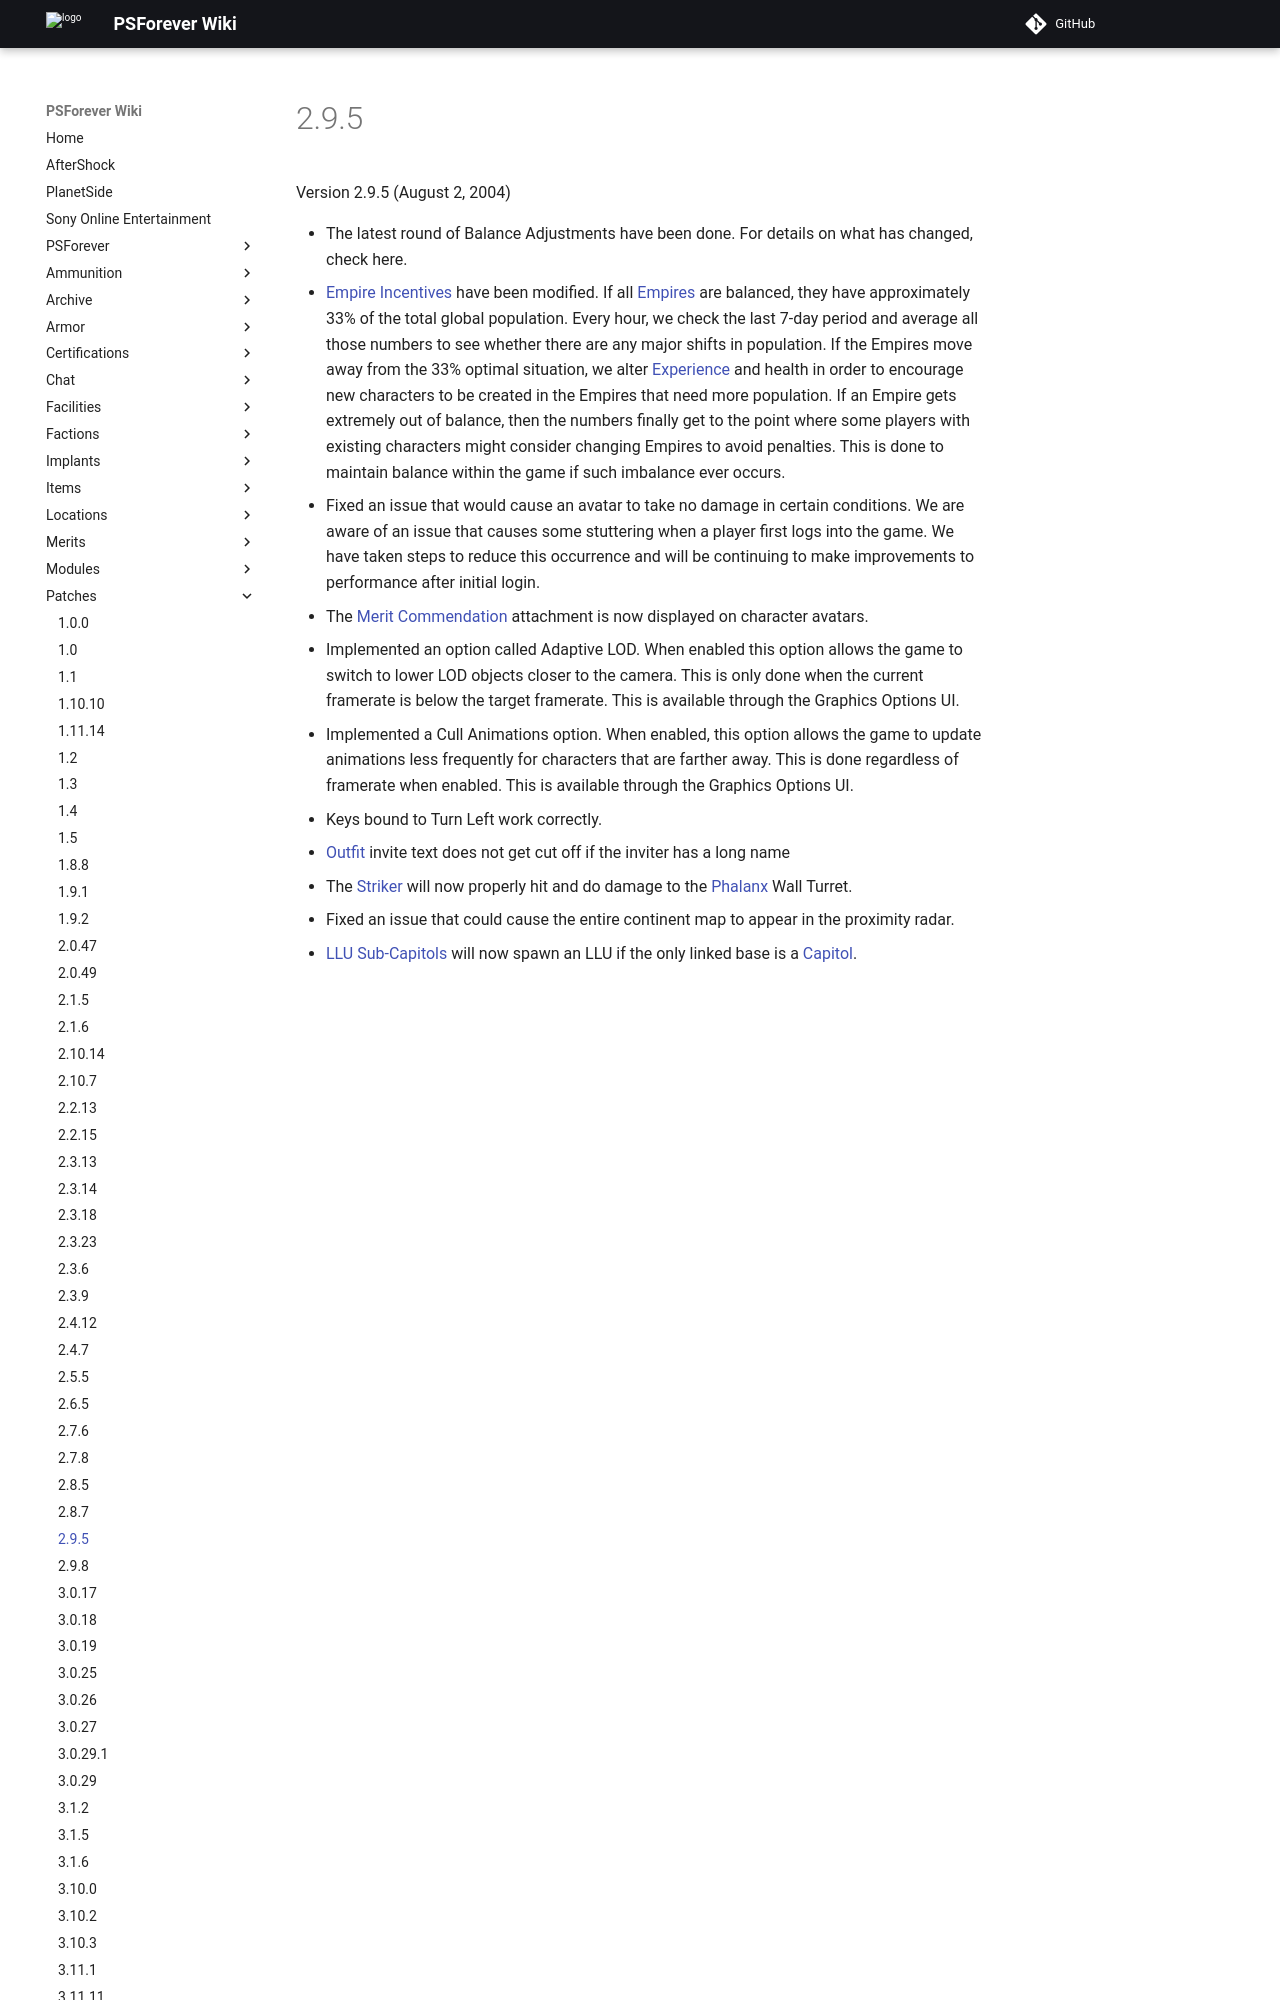

repository: psforever/wiki · page: patches/2.9.5/index.html · generator: mkdocs

# 2.9.5

Version 2.9.5 (August 2, 2004)

- The latest round of Balance Adjustments have been done. For details on what
  has changed, check here.
- [Empire Incentives](../terminology/Empire_Incentives.md) have been modified. If all
  [Empires](../terminology/Empire.md) are balanced, they have approximately 33%
  of the total global population. Every hour, we check the last 7-day period and
  average all those numbers to see whether there are any major shifts in
  population. If the Empires move away from the 33% optimal situation, we alter
  [Experience](../terminology/Experience_Points.md) and health in order to
  encourage new characters to be created in the Empires that need more
  population. If an Empire gets extremely out of balance, then the numbers
  finally get to the point where some players with existing characters might
  consider changing Empires to avoid penalties. This is done to maintain balance
  within the game if such imbalance ever occurs.
- Fixed an issue that would cause an avatar to take no damage in certain
  conditions. We are aware of an issue that causes some stuttering when a player
  first logs into the game. We have taken steps to reduce this o
